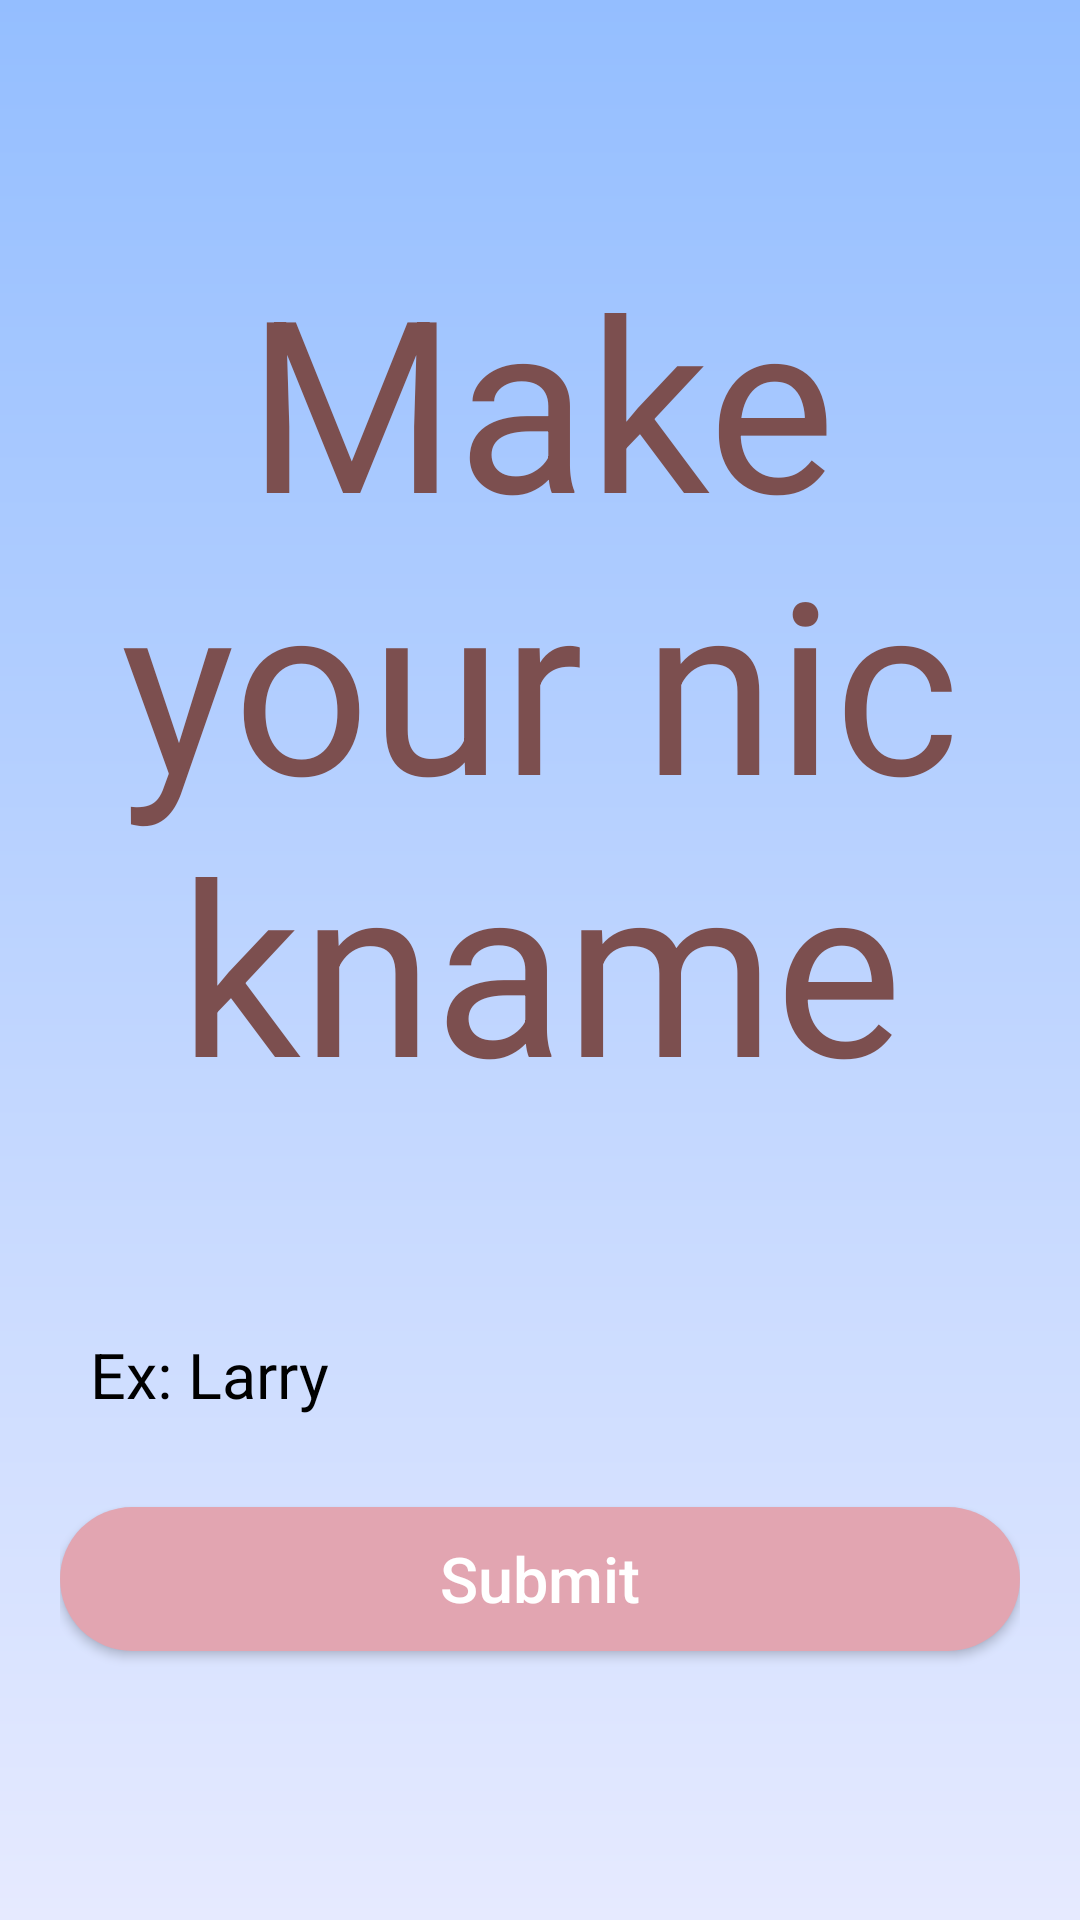

Reconstruct the res/layout file that produces this screen, plus the resources it refers to.
<!-- AndroidManifest.xml: application theme Theme.HandspritsarmbandApp -->
<!-- res/layout/nickname_activity.xml -->
<?xml version="1.0" encoding="utf-8"?>
<RelativeLayout xmlns:android="http://schemas.android.com/apk/res/android"
    xmlns:app="http://schemas.android.com/apk/res-auto"
    xmlns:tools="http://schemas.android.com/tools"
    android:layout_width="match_parent"
    android:layout_height="match_parent"
    android:background="@drawable/background">


    <LinearLayout
        android:layout_width="match_parent"
        android:layout_height="wrap_content"
        android:layout_centerInParent="true"
        android:layout_margin="20dp"
        android:orientation="vertical">

        <TextView
            android:layout_width="match_parent"
            android:layout_height="wrap_content"
            android:layout_marginBottom="60dp"
            android:gravity="center"
            android:text="Make your nickname"
            android:textColor="#7C4F4F"
            android:textSize="80sp" />



        <EditText
            android:id="@+id/tv_display_name"
            android:layout_width="match_parent"
            android:layout_height="48dp"
            android:layout_marginBottom="20dp"
            android:background="@drawable/edit_text_background"
            android:drawableLeft="@drawable/ic_user"
            android:drawablePadding="10dp"
            android:ems="10"
            android:hint="Ex: Larry"
            android:inputType="textPersonName"
            android:padding="10dp"
            android:textColor="@color/black"
            android:textColorHint="@color/hint_color"
            android:textSize="21sp" />




        <Button
            android:id="@+id/btn_set_display_name"
            android:layout_width="match_parent"
            android:layout_height="48dp"
            android:layout_marginBottom="10dp"
            android:background="@drawable/button_background"
            android:gravity="center"
            android:onClick="Submit"
            android:text="Submit"
            android:textAllCaps="false"
            android:textColor="@color/white"
            android:textSize="21sp" />


    </LinearLayout>

</RelativeLayout>
<!-- resources referenced by this layout -->
<resources>
  <color name="black">#000000</color>
  <color name="hint_color">#000000</color>
  <color name="white">#FFFFFFFF</color>
  <!-- drawable background (drawable) -->
  <?xml version="1.0" encoding="utf-8"?>
  <shape xmlns:android="http://schemas.android.com/apk/res/android"
      android:shape="rectangle">
  
      <gradient android:startColor="#94BEFF"
          android:gradientRadius="200dp"
          android:endColor="#E6EAFF"
          android:angle="270"/>
  
  </shape>
  <!-- drawable button_background (drawable) -->
  <?xml version="1.0" encoding="utf-8"?>
  <shape xmlns:android="http://schemas.android.com/apk/res/android"
      android:shape="rectangle">
  
      <solid android:color="@color/colorAccent"/>
      <corners android:radius="30dp" />
  
  
  </shape>
  <style name="Theme.HandspritsarmbandApp" parent="Theme.AppCompat.Light.NoActionBar">
          
          <item name="colorPrimary">@color/purple_500</item>
          <item name="colorPrimaryVariant">@color/purple_700</item>
          <item name="colorOnPrimary">@color/white</item>
          
          <item name="colorSecondary">@color/teal_200</item>
          <item name="colorSecondaryVariant">@color/teal_700</item>
          <item name="colorOnSecondary">@color/black</item>
          
          <item name="android:statusBarColor" tools:targetApi="l">?attr/colorPrimaryVariant</item>
          
      </style>
  <color name="colorAccent">#E2A5B1</color>
  <color name="purple_500">#FF6200EE</color>
  <color name="purple_700">#FF3700B3</color>
  <color name="teal_200">#FF03DAC5</color>
  <color name="teal_700">#FF018786</color>
</resources>
